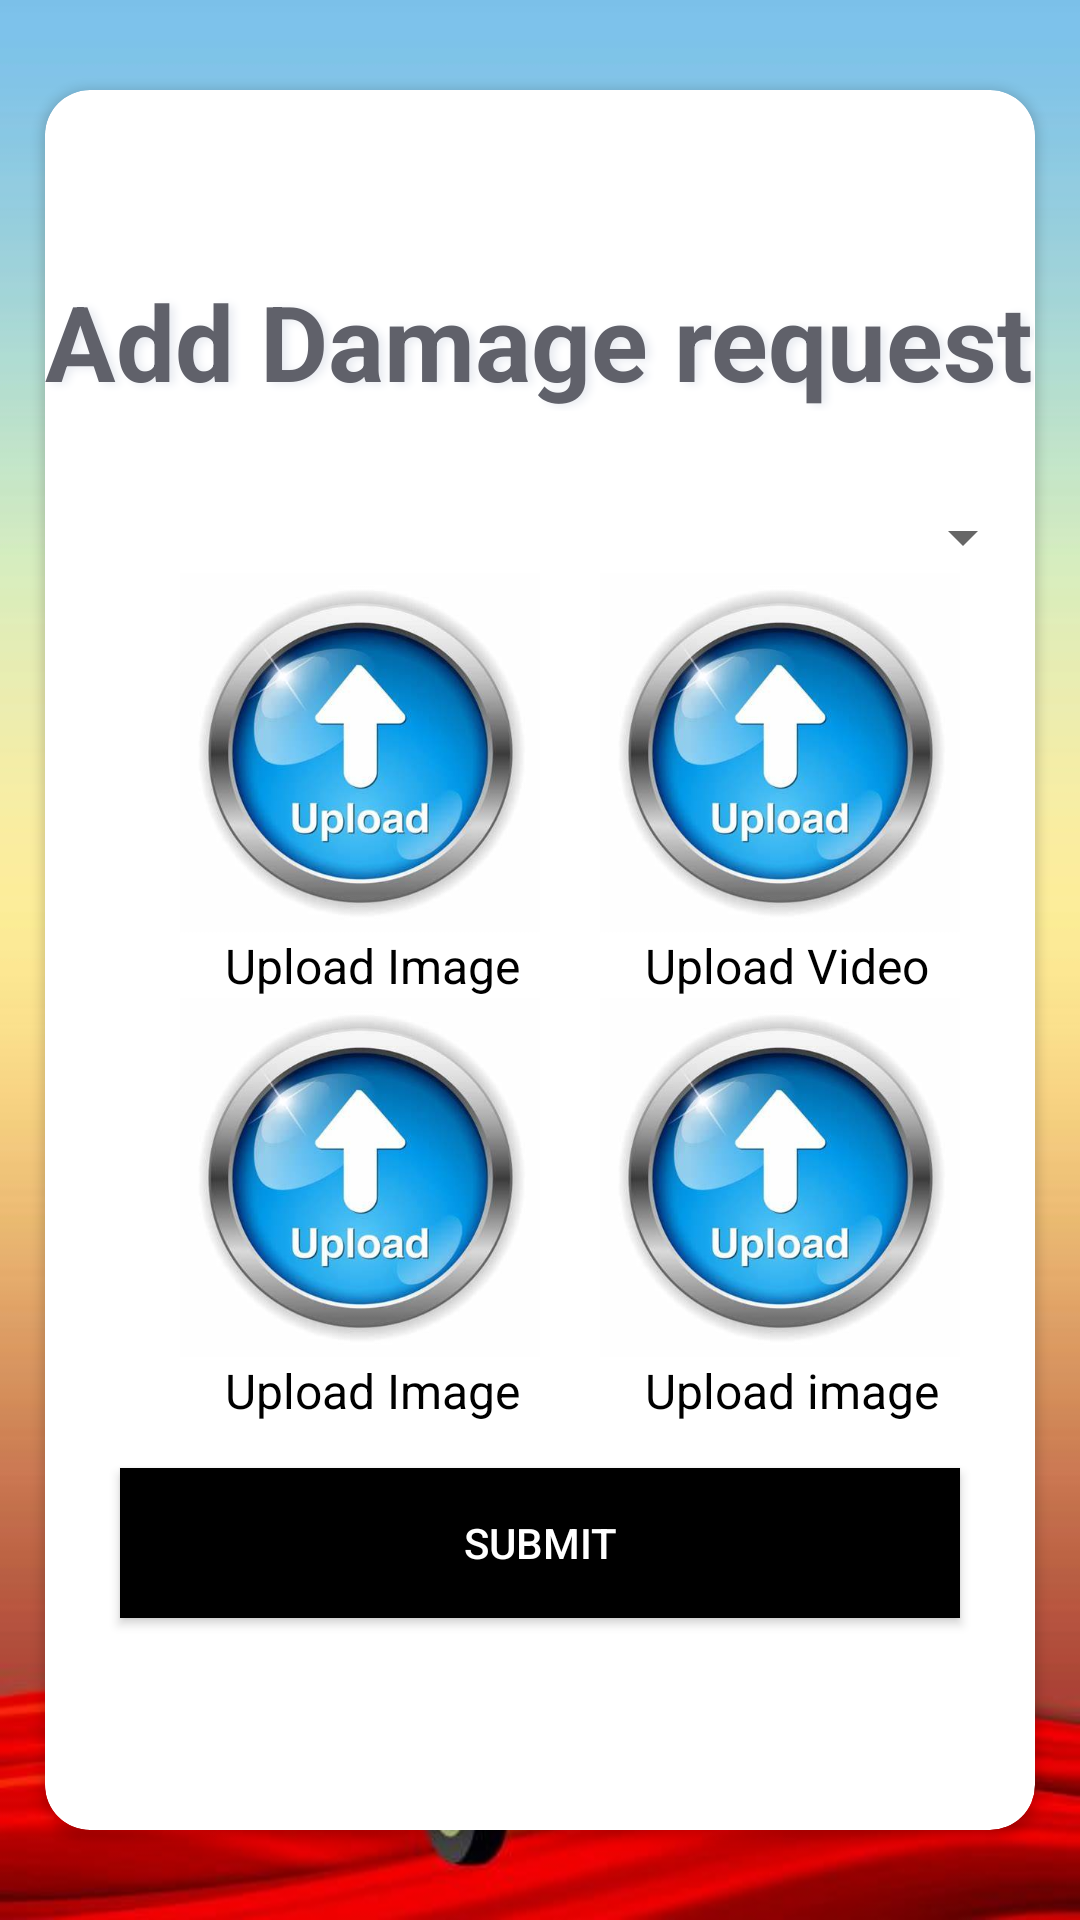

Android layout source for this screen:
<!-- AndroidManifest.xml: application theme Theme.InsurancePrediction -->
<!-- res/layout/activity_add_damagerequest.xml -->
<?xml version="1.0" encoding="utf-8"?>
<LinearLayout xmlns:android="http://schemas.android.com/apk/res/android"
    xmlns:app="http://schemas.android.com/apk/res-auto"
    xmlns:tools="http://schemas.android.com/tools"
    android:layout_width="match_parent"
    android:background="@drawable/back"
    android:layout_height="match_parent"
    tools:context=".AddDamagerequest">

    <androidx.cardview.widget.CardView
        android:layout_width="match_parent"
        android:layout_height="match_parent"
        android:layout_marginVertical="30dp"
        android:layout_marginLeft="15dp"
        android:layout_marginRight="15dp"
        android:backgroundTint="#fff"
        app:cardCornerRadius="15dp"
        android:paddingVertical="10dp"
        app:layout_constraintBottom_toBottomOf="parent"
        app:layout_constraintEnd_toEndOf="parent"
        app:layout_constraintStart_toStartOf="parent"
        app:layout_constraintTop_toTopOf="parent"
        app:layout_constraintVertical_bias="0.84000003">


        <LinearLayout
            android:layout_width="match_parent"
            android:layout_height="match_parent"
            android:layout_gravity="center"
            android:gravity="center"

            android:orientation="vertical">


            <TextView
                android:id="@+id/textView"
                android:layout_width="wrap_content"
                android:layout_height="wrap_content"
                android:layout_gravity="center"
                android:layout_marginTop="20dp"
                android:shadowColor="#E8EBF1"
                android:shadowDx="5"
                android:shadowDy="2"
                android:shadowRadius="7"
                android:gravity="top"
                android:layout_marginBottom="20dp"
                android:text="Add Damage request"
                android:textColor="#60616A"
                android:textSize="35dp"
                android:textStyle="bold" />


            <Spinner
                android:id="@+id/spinner"
                android:layout_width="match_parent"

                android:layout_marginTop="10dp"
                android:layout_height="wrap_content" />



            <LinearLayout
                android:layout_width="match_parent"
                android:layout_height="wrap_content"
                android:layout_marginLeft="30dp"
                android:orientation="horizontal">

                <LinearLayout
                    android:layout_width="wrap_content"
                    android:layout_height="wrap_content"
                    android:gravity="center"
                    android:orientation="vertical">


                    <ImageButton
                        android:id="@+id/img1"
                        android:layout_width="120dp"
                        android:background="@drawable/imgupload"
                        android:layout_height="120dp"

                        />
                    <TextView
                        android:id="@+id/imggg"
                        android:layout_width="match_parent"
                        android:layout_height="wrap_content"
                        android:textSize="16dp"
                        android:textColor="@color/black"
                        android:layout_marginLeft="10dp"
                        android:text="Upload Image" />
                </LinearLayout>

                <LinearLayout
                    android:layout_width="wrap_content"
                    android:layout_height="wrap_content"
                    android:gravity="center"
                    android:layout_marginLeft="20dp"
                    android:orientation="vertical">


                    <ImageButton
                        android:id="@+id/img2"
                        android:layout_width="120dp"

                        android:background="@drawable/imgupload"
                        android:layout_height="120dp"

                        />
                    <TextView
                        android:id="@+id/bl"
                        android:layout_width="match_parent"
                        android:layout_height="wrap_content"
                        android:textSize="16dp"
                        android:textColor="@color/black"
                        android:layout_marginLeft="10dp"
                        android:text="Upload Video" />
                </LinearLayout>



            </LinearLayout>


            <LinearLayout
                android:layout_width="match_parent"
                android:layout_height="wrap_content"
                android:layout_marginLeft="30dp"
                android:orientation="horizontal">

                <LinearLayout
                    android:layout_width="wrap_content"
                    android:layout_height="wrap_content"
                    android:gravity="center"
                    android:orientation="vertical">


                    <ImageButton
                        android:id="@+id/img3"
                        android:layout_width="120dp"
                        android:background="@drawable/imgupload"
                        android:layout_height="120dp"

                        />
                    <TextView
                        android:id="@+id/daaf"
                        android:layout_width="match_parent"
                        android:layout_height="wrap_content"
                        android:textSize="16dp"
                        android:textColor="@color/black"
                        android:layout_marginLeft="10dp"
                        android:text="Upload Image" />
                </LinearLayout>

                <LinearLayout
                    android:layout_width="wrap_content"
                    android:layout_height="wrap_content"
                    android:gravity="center"
                    android:layout_marginLeft="20dp"
                    android:orientation="vertical">


                    <ImageButton
                        android:id="@+id/img4"
                        android:layout_width="120dp"

                        android:background="@drawable/imgupload"
                        android:layout_height="120dp"

                        />
                    <TextView
                        android:id="@+id/dfdsf"
                        android:layout_width="match_parent"
                        android:layout_height="wrap_content"
                        android:textSize="16dp"
                        android:textColor="@color/black"
                        android:layout_marginLeft="10dp"
                        android:text="Upload image" />
                </LinearLayout>



            </LinearLayout>

            <androidx.appcompat.widget.AppCompatButton
                android:id="@+id/btn"
                android:layout_width="match_parent"
                android:layout_marginHorizontal="25dp"
                android:layout_height="50dp"
                android:layout_marginBottom="30dp"
                android:layout_marginTop="15dp"
                android:textColor="@color/white"

                android:background="@color/black"
                android:text="Submit" />


        </LinearLayout>
    </androidx.cardview.widget.CardView>


</LinearLayout>
<!-- resources referenced by this layout -->
<resources>
  <!-- drawable back: jpg bitmap (drawable, 35420 bytes) -->
  <!-- drawable imgupload: jpg bitmap (drawable, 18940 bytes) -->
  <style name="Theme.InsurancePrediction" parent="Theme.MaterialComponents.DayNight.DarkActionBar">
          
          <item name="colorPrimary">@color/purple_500</item>
          <item name="colorPrimaryVariant">@color/purple_700</item>
          <item name="colorOnPrimary">@color/white</item>
          
          <item name="colorSecondary">@color/teal_200</item>
          <item name="colorSecondaryVariant">@color/teal_700</item>
          <item name="colorOnSecondary">@color/black</item>
          
          <item name="android:statusBarColor" tools:targetApi="l">?attr/colorPrimaryVariant</item>
          
      </style>
  <!-- not gathered from this repository: default colours our renderer supplied (Android Studio template values) -->
  <color name="purple_500">#FF6200EE</color>
  <color name="purple_700">#FF3700B3</color>
  <color name="teal_200">#FF03DAC5</color>
  <color name="teal_700">#FF018786</color>
  <color name="black">#FF000000</color>
  <color name="white">#FFFFFFFF</color>
</resources>
